2-way image classification set "Weedcottonberli" from GitHub (RituGaba/Weedcottonberli); label vocabulary: cotton, weed.

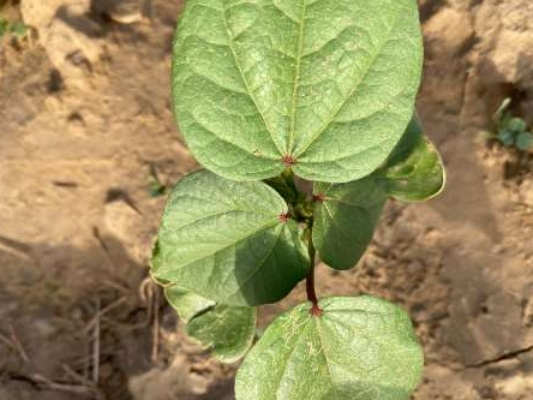
Label: cotton

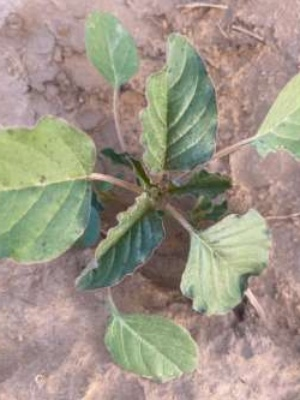
Label: weed

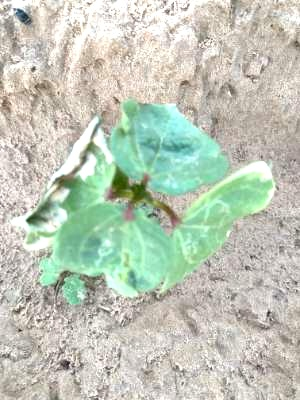
Label: cotton

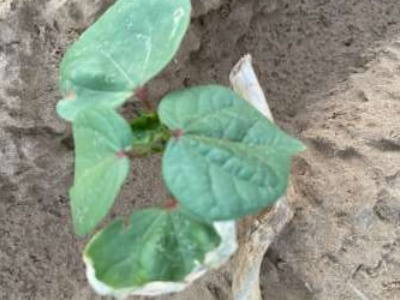
Label: cotton

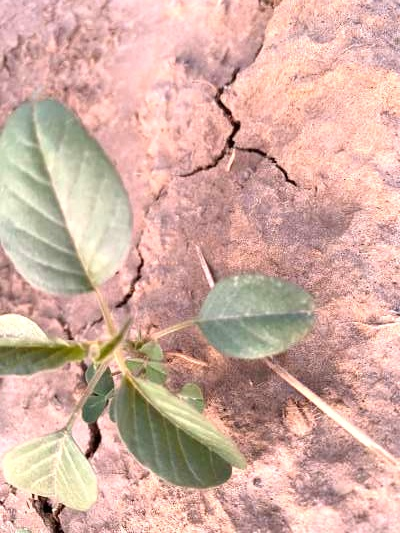
Label: weed

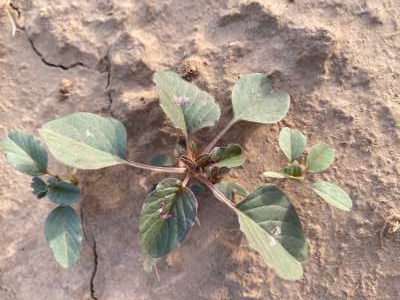
Label: weed
